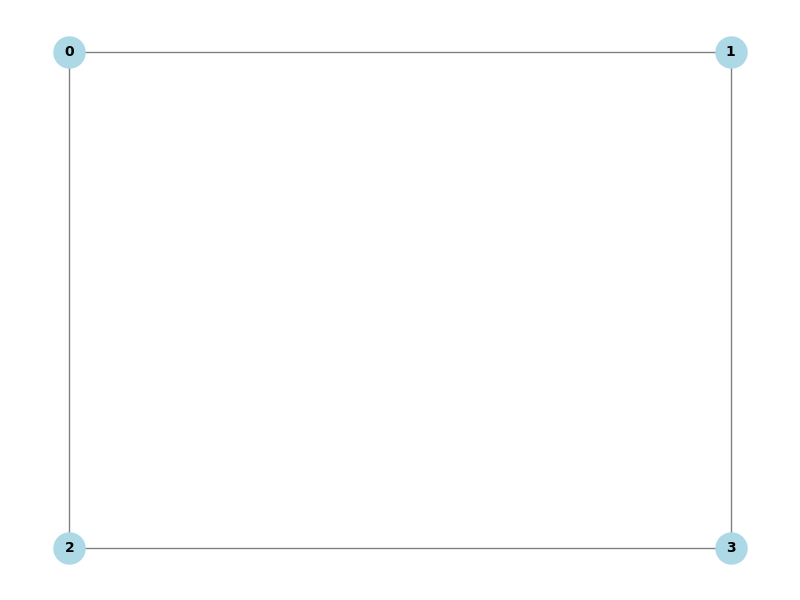

Values plotted in this chart, from the file beside it:
0, 1, 2
1, 0, 3
2, 0, 3
3, 1, 2
